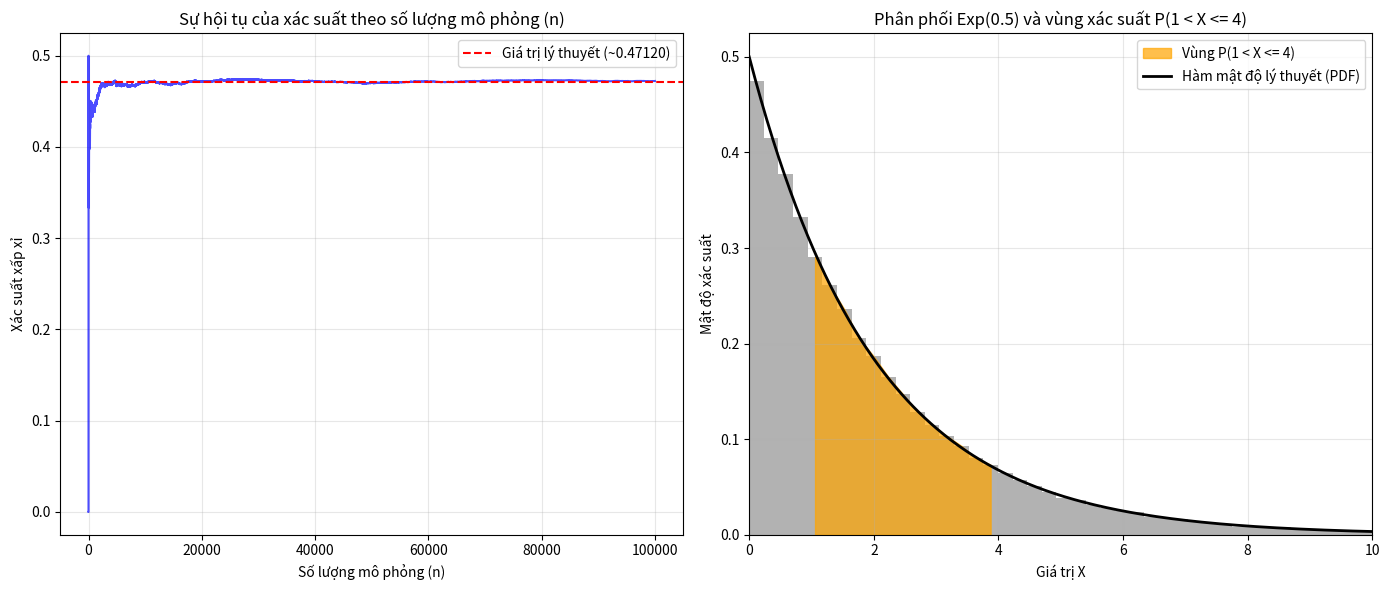

Python code for this plot:
import numpy as np
import matplotlib.pyplot as plt

# PHẦN 1: TÍNH TOÁN XẤP XỈ MONTE CARLO

# Cố định random seed để kết quả có thể lặp lại
np.random.seed(42)

# Số lượng mô phỏng n = 10^5
n = 10**5

# Sinh n biến ngẫu nhiên từ phân phối Exp(0.5)
# Lưu ý: Hàm exponential của numpy sử dụng tham số scale = 1/lambda
lam = 0.5
scale_val = 1 / lam
x = np.random.exponential(scale=scale_val, size=n)

# Hàm chỉ tiêu: Trả về True nếu 1 < X <= 4, ngược lại là False
indicator = (x > 1) & (x <= 4)

# Tính xấp xỉ xác suất (tỉ lệ các giá trị thỏa mãn điều kiện)
est = np.mean(indicator)

# Tính sai số chuẩn (Standard Error)
se = np.sqrt(est * (1 - est) / n)

# In kết quả ra màn hình bằng tiếng Việt
print(f"Xác suất xấp xỉ: {est:.5f}")
print(f"Sai số chuẩn: {se:.5f}")


# PHẦN 2: TRỰC QUAN HÓA DỮ LIỆU

# Tính toán xác suất tích lũy qua từng bước mô phỏng để vẽ đường hội tụ
cumulative_est = np.cumsum(indicator) / np.arange(1, n + 1)

# Khởi tạo khung vẽ biểu đồ lớn chứa 2 biểu đồ con
plt.figure(figsize=(14, 6))

# ---- Biểu đồ 1: Sự hội tụ của phương pháp Monte Carlo ----
plt.subplot(1, 2, 1)
plt.plot(cumulative_est, color='blue', alpha=0.7)

# Giá trị lý thuyết tính bằng công thức tích phân: e^(-0.5*1) - e^(-0.5*4) ≈ 0.47120
plt.axhline(y=0.47120, color='red', linestyle='--', label='Giá trị lý thuyết (~0.47120)')
plt.title('Sự hội tụ của xác suất theo số lượng mô phỏng (n)')
plt.xlabel('Số lượng mô phỏng (n)')
plt.ylabel('Xác suất xấp xỉ')
plt.legend()
plt.grid(True, alpha=0.3)

# ---- Biểu đồ 2: Phân phối Exp(0.5) và vùng xác suất cần tính ----
plt.subplot(1, 2, 2)
# Vẽ histogram của mẫu dữ liệu đã sinh
count, bins, ignored = plt.hist(x, bins=100, density=True, alpha=0.6, color='gray')

# KHẮC PHỤC LỖI: Tính điểm trung tâm của mỗi bin để tạo mảng có độ dài 100 (khớp với mảng count)
bin_centers = 0.5 * (bins[:-1] + bins[1:])

# Bôi màu vùng thỏa mãn điều kiện (1 < X <= 4) bằng bin_centers
plt.fill_between(bin_centers, 0, count, where=(bin_centers > 1) & (bin_centers <= 4), color='orange', alpha=0.7, label='Vùng P(1 < X <= 4)')

# Vẽ thêm đường cong hàm mật độ xác suất (PDF) lý thuyết để đối chiếu
# PDF của phân phối mũ: f(x) = lambda * e^(-lambda * x)
pdf_x = np.linspace(0, max(bins), 1000)
pdf_y = lam * np.exp(-lam * pdf_x)
plt.plot(pdf_x, pdf_y, color='black', linewidth=2, label='Hàm mật độ lý thuyết (PDF)')

plt.title('Phân phối Exp(0.5) và vùng xác suất P(1 < X <= 4)')
plt.xlabel('Giá trị X')
plt.ylabel('Mật độ xác suất')
plt.xlim(0, 10)  # Giới hạn trục x để dễ nhìn hơn
plt.legend()
plt.grid(True, alpha=0.3)
plt.tight_layout()
plt.show()
